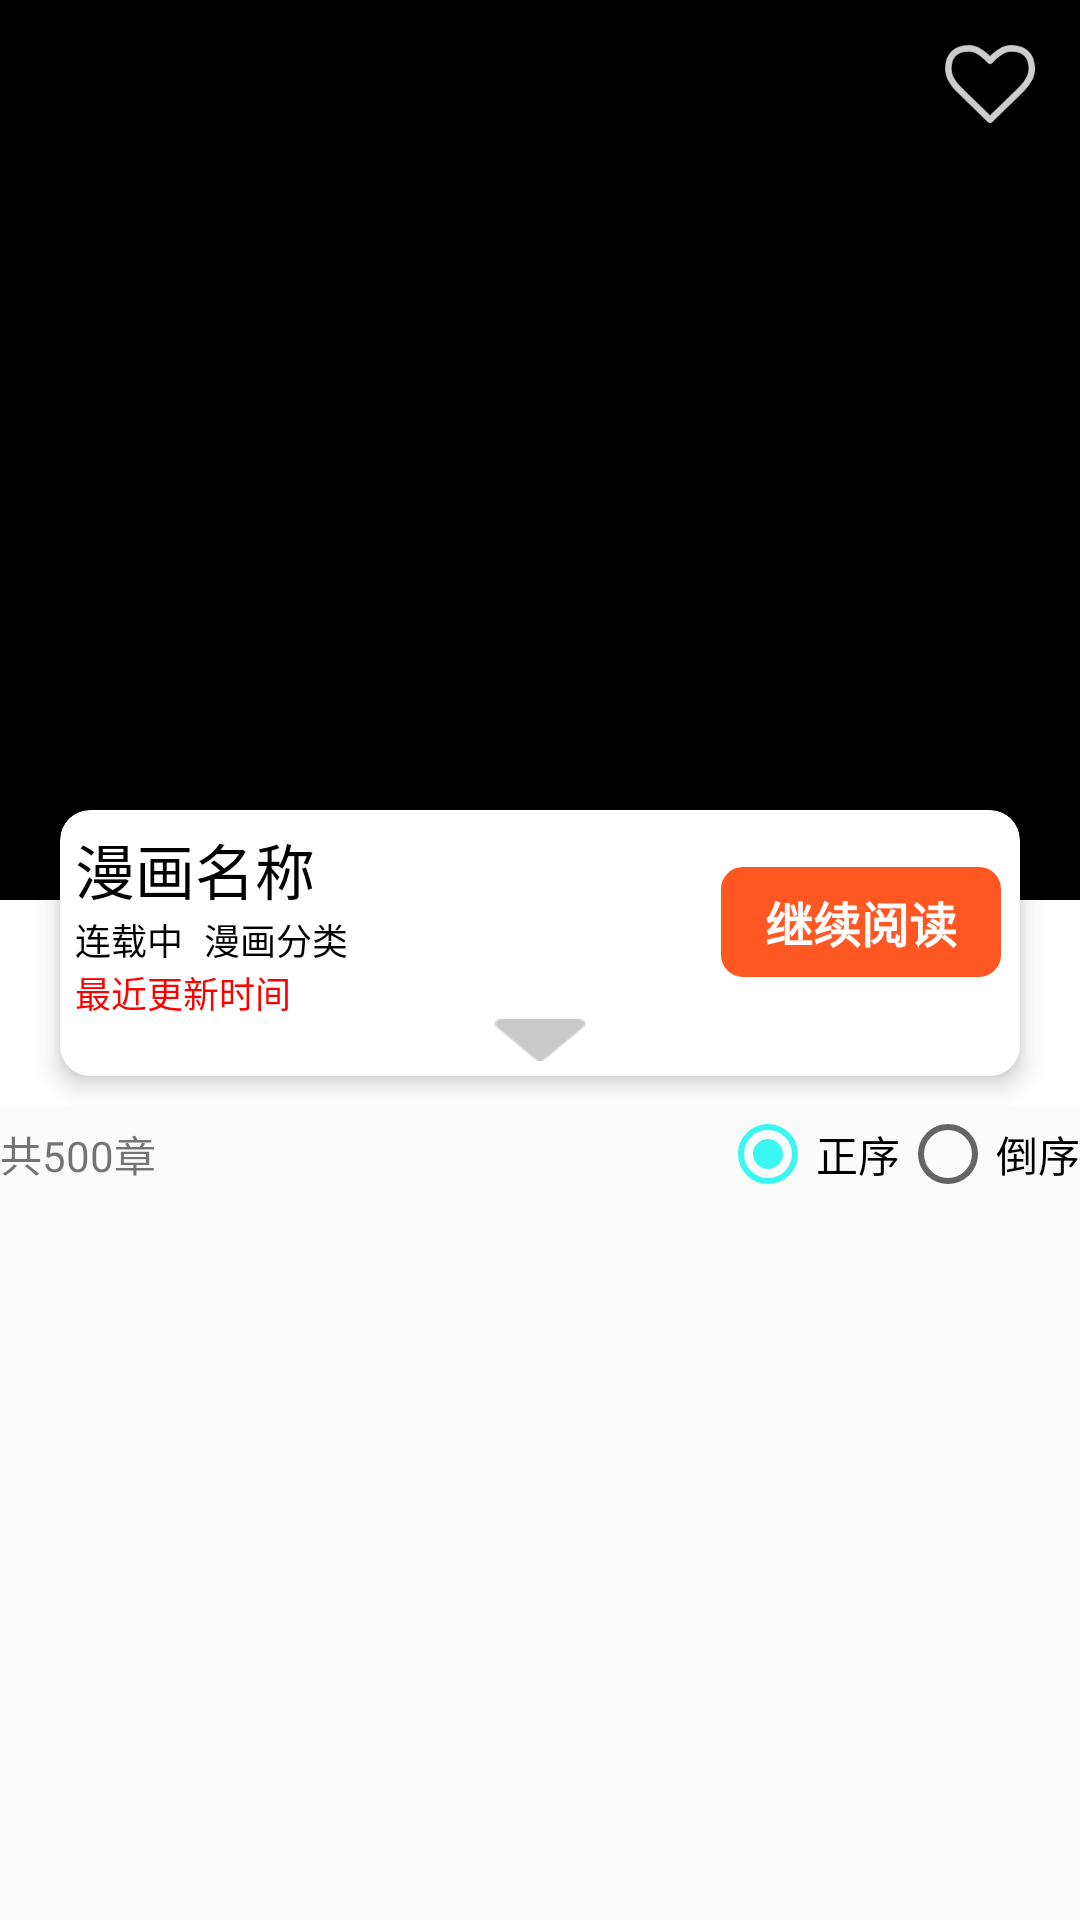

Android layout source for this screen:
<!-- AndroidManifest.xml: application theme AppTheme -->
<!-- res/layout/activity_detailed.xml -->
<?xml version="1.0" encoding="utf-8"?>
<androidx.coordinatorlayout.widget.CoordinatorLayout xmlns:android="http://schemas.android.com/apk/res/android"
    xmlns:app="http://schemas.android.com/apk/res-auto"
    xmlns:tools="http://schemas.android.com/tools"
    android:layout_width="match_parent"
    android:layout_height="match_parent"
    tools:context=".activity.DetailedActivity">

    <com.google.android.material.appbar.AppBarLayout
        android:id="@+id/detailed_ab_appBarLayout"
        android:layout_width="match_parent"
        android:layout_height="wrap_content">

        <com.google.android.material.appbar.CollapsingToolbarLayout
            android:id="@+id/detailed_collapsingToolbar"
            android:layout_width="match_parent"
            android:layout_height="match_parent"
            android:background="@android:color/white"
            android:theme="@style/ThemeOverlay.AppCompat.Dark.ActionBar"
            app:contentScrim="?attr/colorPrimary"
            app:titleEnabled="false"
            app:layout_scrollFlags="scroll|exitUntilCollapsed">

            <ImageView
                android:id="@+id/detailed_iv_bg"
                android:layout_width="match_parent"
                android:layout_height="300dp"
                android:background="#000000"
                android:fitsSystemWindows="true"
                android:scaleType="centerCrop"
                app:layout_collapseMode="pin" />
            <RelativeLayout
                android:layout_width="match_parent"
                android:layout_height="wrap_content"
                android:layout_marginTop="270dp">
                <androidx.cardview.widget.CardView
                    android:id="@+id/detailed_cardView"
                    android:layout_width="match_parent"
                    android:layout_height="match_parent"
                    android:layout_marginLeft="20dp"
                    android:layout_marginRight="20dp"
                    android:layout_marginBottom="10dp"
                    android:background="#A1FFFFFF"
                    app:cardCornerRadius="10dp"
                    app:cardElevation="5dp">

                    <LinearLayout
                        android:layout_width="match_parent"
                        android:layout_height="wrap_content"
                        android:orientation="vertical"
                        android:padding="5dp">

                        <LinearLayout
                            android:layout_width="match_parent"
                            android:layout_height="wrap_content"
                            android:orientation="horizontal">

                            <LinearLayout
                                android:layout_width="match_parent"
                                android:layout_height="wrap_content"
                                android:layout_weight="1"
                                android:orientation="vertical">

                                <TextView
                                    android:id="@+id/detailed_tv_name"
                                    android:layout_width="wrap_content"
                                    android:layout_height="wrap_content"
                                    android:text="漫画名称"
                                    android:textColor="#000000"
                                    android:textSize="20sp" />

                                <LinearLayout
                                    android:layout_width="match_parent"
                                    android:layout_height="wrap_content"
                                    android:orientation="horizontal">

                                    <TextView
                                        android:id="@+id/detailed_tv_state"
                                        style="@style/text_display_style1"
                                        android:layout_marginRight="7sp"
                                        android:text="连载中"
                                        android:textColor="#000000" />

                                    <TextView
                                        android:id="@+id/detailed_tv_classify"
                                        style="@style/text_display_style1"
                                        android:layout_marginRight="7sp"
                                        android:text="漫画分类"
                                        android:singleLine="true"
                                        android:ellipsize="end"
                                        android:textColor="#000000" />


                                </LinearLayout>
                                <TextView
                                    android:id="@+id/detailed_tv_time"
                                    style="@style/text_display_style1"
                                    android:textSize="12sp"
                                    android:text="最近更新时间"
                                    android:textColor="#FF0000" />
                            </LinearLayout>

                            <TextView
                                android:id="@+id/detailed_tv_read"
                                android:layout_width="wrap_content"
                                android:layout_height="wrap_content"
                                android:layout_gravity="center"
                                android:text="继续阅读"
                                android:background="@drawable/text_read_onclick"
                                android:maxEms="6"
                                android:singleLine="true"
                                android:ellipsize="end"
                                android:textColor="#FFFFFF"
                                android:textStyle="bold"
                                android:textSize="16sp" />

                        </LinearLayout>

                        <LinearLayout
                            android:id="@+id/detailed_ll_introduceBox"
                            android:layout_width="match_parent"
                            android:layout_height="wrap_content"
                            android:layout_marginTop="5dp"
                            android:visibility="gone"
                            android:orientation="vertical">

                            <TextView
                                android:id="@+id/detailed_tv_author"
                                style="@style/text_display_style1"
                                android:text="作者：张三"/>

                            <TextView
                                android:id="@+id/detailed_tv_region"
                                style="@style/text_display_style1"
                                android:layout_marginTop="5dp"
                                android:text="地区：大陆漫画"/>

                            <TextView
                                android:id="@+id/detailed_tv_introduce"
                                style="@style/text_display_style1"
                                android:layout_marginTop="5dp"
                                android:text="我是一条很长很长很长很长很长很长很长很长很长很长很长很长很长很长很长很长很长很长很长很长很长很长很长很长很长很长很长很长很长很长很长很长很长很长很长很长很长很长很长很长很长很长很长很长很长很长很长很长很长很长很长很长很长很长很长很长很长很长很长很长很长很长很长很长很长很长很长很长的介绍"
                                android:textColor="#535353" />
                        </LinearLayout>

                        <CheckBox
                            android:id="@+id/detailed_cb_showIntroduce"
                            android:layout_width="30dp"
                            android:layout_height="14dp"
                            android:layout_gravity="center"
                            android:background="@drawable/check_sort"
                            android:button="@null"
                            android:textColor="#000000" />
                    </LinearLayout>

                </androidx.cardview.widget.CardView>

            </RelativeLayout>

            <androidx.appcompat.widget.Toolbar
                android:id="@+id/detailed_toolbar"
                android:layout_width="match_parent"
                android:layout_height="?attr/actionBarSize"
                app:layout_collapseMode="pin">
                    <CheckBox
                        android:id="@+id/detailed_cb_collection"
                        android:layout_width="wrap_content"
                        android:layout_height="wrap_content"
                        android:layout_gravity="center|right"
                        android:background="@drawable/check_collection"
                        android:layout_marginEnd="15dp"
                        android:button="@null"/>
            </androidx.appcompat.widget.Toolbar>

        </com.google.android.material.appbar.CollapsingToolbarLayout>

    </com.google.android.material.appbar.AppBarLayout>

    <LinearLayout
        android:layout_width="match_parent"
        android:layout_height="match_parent"
        android:orientation="vertical"
        app:layout_behavior="@string/appbar_scrolling_view_behavior">

        <LinearLayout
            android:layout_width="match_parent"
            android:layout_height="wrap_content">

            <TextView
                android:id="@+id/detailed_tv_all"
                android:layout_width="wrap_content"
                android:layout_height="wrap_content"
                android:layout_gravity="center"
                android:layout_weight="1"
                android:text="共500章" />

            <RadioGroup
                android:id="@+id/detailed_rg_box"
                android:layout_width="wrap_content"
                android:layout_height="wrap_content"
                android:orientation="horizontal">

                <RadioButton
                    android:id="@+id/detailed_rb_just"
                    android:layout_width="wrap_content"
                    android:layout_height="wrap_content"
                    android:checked="true"
                    android:text="正序" />

                <RadioButton
                    android:id="@+id/detailed_rb_back"
                    android:layout_width="wrap_content"
                    android:layout_height="wrap_content"
                    android:text="倒序" />
            </RadioGroup>

        </LinearLayout>

        <androidx.recyclerview.widget.RecyclerView
            android:id="@+id/detailed_recycle"
            android:layout_width="match_parent"
            android:layout_height="match_parent"
            app:layout_behavior="@string/appbar_scrolling_view_behavior">

        </androidx.recyclerview.widget.RecyclerView>

    </LinearLayout>

</androidx.coordinatorlayout.widget.CoordinatorLayout>
<!-- resources referenced by this layout -->
<resources>
  <!-- drawable check_collection (drawable) -->
  <?xml version="1.0" encoding="utf-8"?>
  <selector xmlns:android="http://schemas.android.com/apk/res/android">
      <item android:drawable="@mipmap/collection_off" android:state_checked="false"/>
      <item android:drawable="@mipmap/collection_on" android:state_checked="true"/>
  
  </selector>
  <!-- drawable check_sort (drawable) -->
  <?xml version="1.0" encoding="utf-8"?>
  <selector xmlns:android="http://schemas.android.com/apk/res/android">
      <item android:state_checked="true" android:drawable="@mipmap/i_up"></item>
      <item android:state_checked="false" android:drawable="@mipmap/i_down"></item>
  </selector>
  <!-- drawable text_read_onclick (drawable) -->
  <?xml version="1.0" encoding="utf-8"?>
  <selector xmlns:android="http://schemas.android.com/apk/res/android">
      <item android:drawable="@drawable/text_read_bg_on_display" android:state_pressed="false"/>
      <item android:drawable="@drawable/text_read_bg_off_display" android:state_pressed="true"/>
  </selector>
  <style name="text_display_style1">
          <item name="android:layout_width">wrap_content</item>
          <item name="android:layout_height">wrap_content</item>
          <item name="android:textSize">12sp</item>
          <item name="android:textColor">@android:color/black</item>
      </style>
  <style name="AppTheme" parent="Theme.AppCompat.Light.NoActionBar">
          
          <item name="android:windowFullscreen">true</item>
          <item name="colorPrimary">@color/colorPrimary</item>
          <item name="colorPrimaryDark">@color/colorPrimaryDark</item>
          <item name="colorAccent">@color/colorAccent</item>
      </style>
  <!-- drawable text_read_bg_on_display (drawable) -->
  <?xml version="1.0" encoding="utf-8"?>
  <shape xmlns:android="http://schemas.android.com/apk/res/android">
      <stroke android:color="#FFFFFF" android:width="1.3sp"/>
      <solid android:color="#FF5722"/>
      <corners android:radius="8sp"/>
      <padding android:bottom="8sp" android:top="8sp" android:left="16sp" android:right="16sp"/>
  </shape>
  <!-- drawable text_read_bg_off_display (drawable) -->
  <?xml version="1.0" encoding="utf-8"?>
  <shape xmlns:android="http://schemas.android.com/apk/res/android">
      <stroke android:color="#FFFFFF" android:width="1.3sp"/>
      <solid android:color="#74FF5722"/>
      <corners android:radius="8sp"/>
      <padding android:bottom="8sp" android:top="8sp" android:left="16sp" android:right="16sp"/>
  </shape>
  <color name="colorPrimary">#FF79B3</color>
  <color name="colorPrimaryDark">#EE000000</color>
  <color name="colorAccent">#3BF7F1</color>
</resources>
